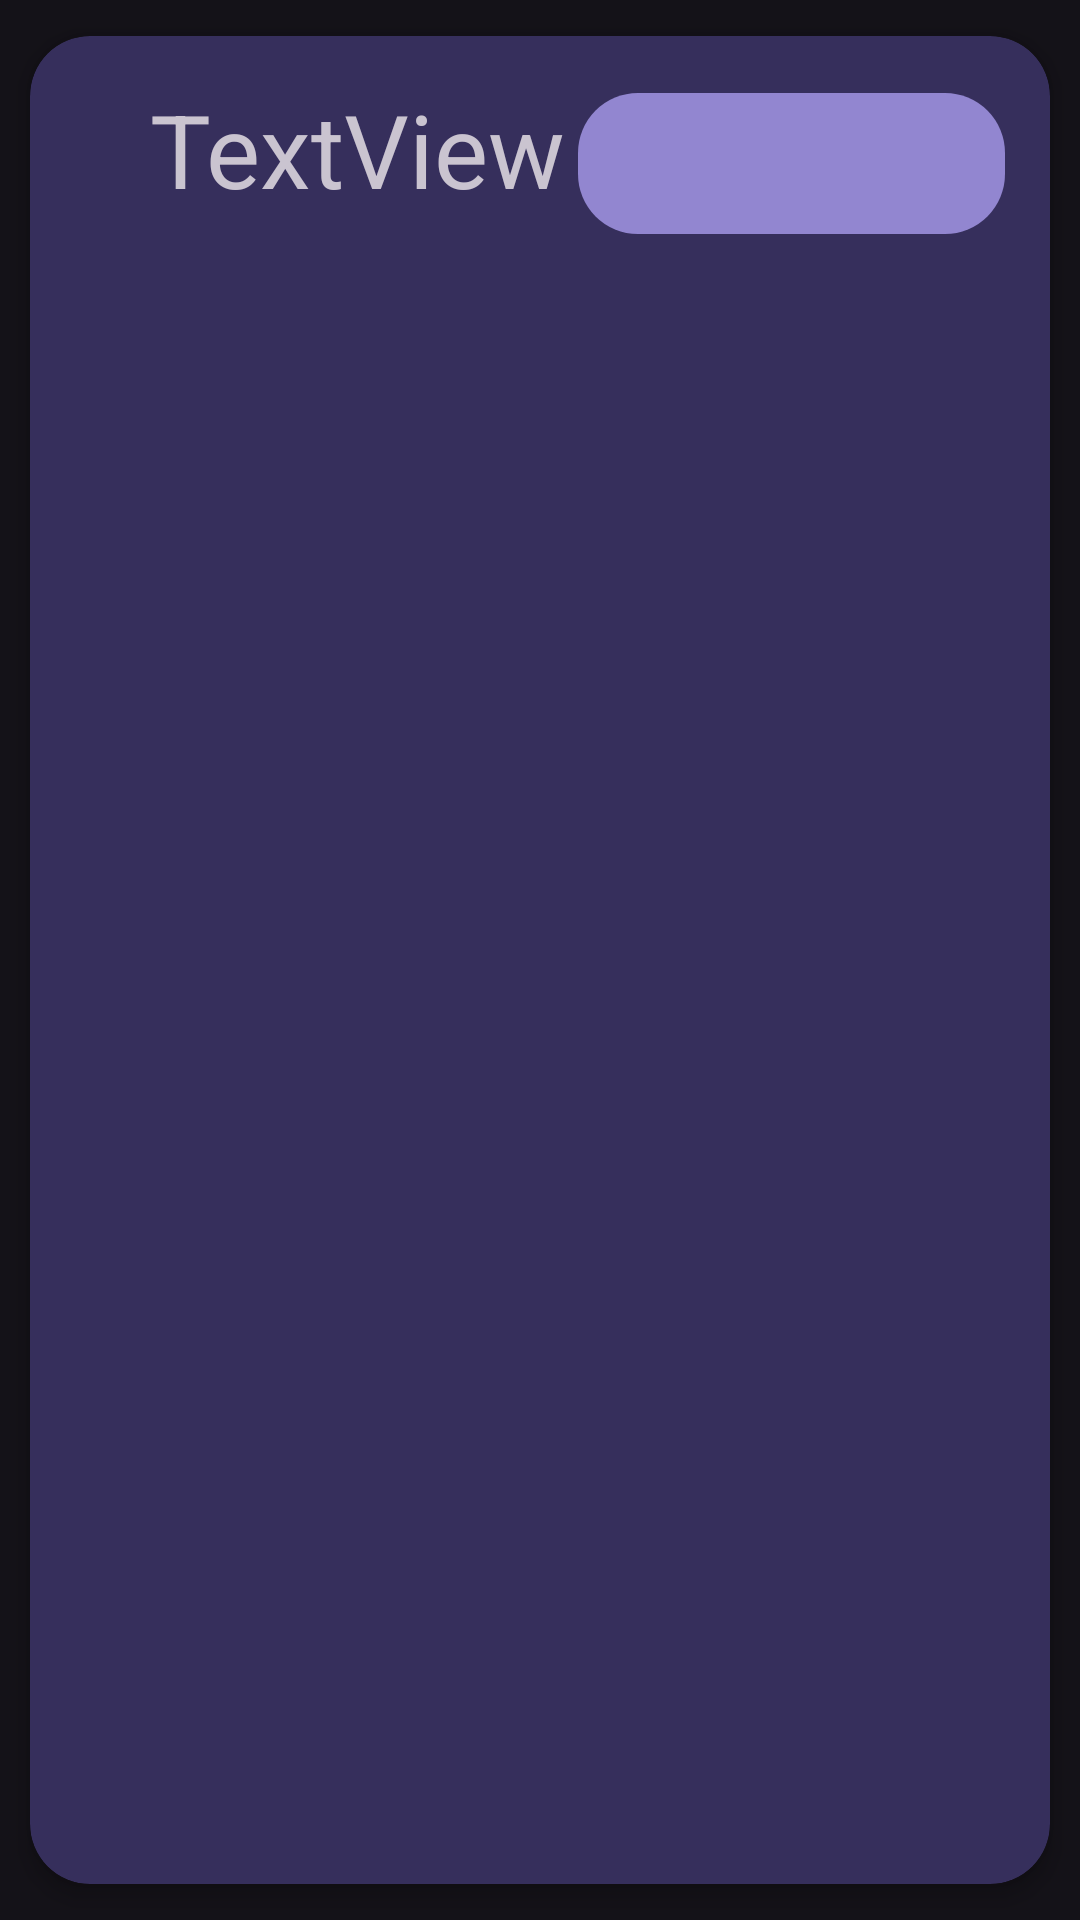

This screen was rendered from an Android layout file. Write that file and the resources it references.
<!-- AndroidManifest.xml: application theme Theme.Material3.Dark -->
<!-- res/layout/activity_item_card_detalle_horario.xml -->
<?xml version="1.0" encoding="utf-8"?>
<androidx.cardview.widget.CardView
    xmlns:android="http://schemas.android.com/apk/res/android"
    xmlns:tools="http://schemas.android.com/tools"
    xmlns:app="http://schemas.android.com/apk/res-auto"

    android:background="#362F5C"
    android:backgroundTint="#362F5C"

    app:cardElevation="4dp"
    app:cardCornerRadius="20dp"
    app:cardUseCompatPadding="true"
    app:contentPadding="15dp"

    android:id="@+id/main"
    android:layout_width="match_parent"
    android:layout_height="300dp"
    tools:context=".item_card_detalle_horario">

    <androidx.constraintlayout.widget.ConstraintLayout
        android:id="@+id/linearLayout2"
        android:layout_width="match_parent"
        android:layout_height="match_parent">

        <TextView
            android:id="@+id/txtProductoDato"
            android:layout_width="0dp"
            android:layout_height="0dp"
            android:layout_marginStart="25dp"
            android:text="TextView"
            android:textSize="34sp"
            app:layout_constraintBottom_toBottomOf="@+id/imageView4"
            app:layout_constraintEnd_toStartOf="@+id/imageView4"
            app:layout_constraintStart_toStartOf="parent"
            app:layout_constraintTop_toTopOf="parent"
            app:layout_constraintVertical_bias="1.0" />

        <ImageView
            android:id="@+id/imageView4"
            android:layout_width="0dp"
            android:layout_height="47dp"
            android:layout_marginTop="4dp"
            app:layout_constraintEnd_toEndOf="parent"
            app:layout_constraintStart_toEndOf="@+id/txtProductoDato"
            app:layout_constraintTop_toTopOf="parent"
            app:srcCompat="@drawable/background_element" />
    </androidx.constraintlayout.widget.ConstraintLayout>


</androidx.cardview.widget.CardView>
<!-- resources referenced by this layout -->
<resources>
  <!-- drawable background_element (drawable) -->
  <?xml version="1.0" encoding="utf-8"?>
  <selector xmlns:android="http://schemas.android.com/apk/res/android">
      <item>
          <shape>
              <solid android:color="#9286D0"></solid>
              <corners android:radius="20dp"></corners>
          </shape>
      </item>
  </selector>
</resources>
